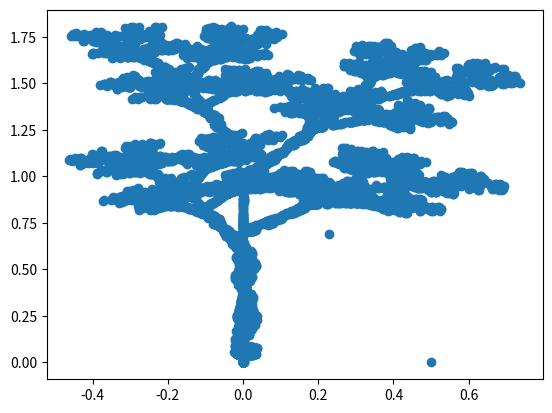

Recreate this plot in Python.
import numpy as np
from matplotlib import pyplot as plt

def next_point(x: float, y: float) -> tuple[float, float]:
    r = np.random.random()

    if r < 0.1:
        x = 0.05 * x
        y = 0.05 * y

    elif r < 0.2:
        x = 0.05 * x
        y = -0.5 * y + 1
    
    elif r < 0.4:
        x = 0.46 * x - 0.15 * y
        y = 0.39 * x + 0.38 * y + 0.6
    
    elif r < 0.6:
        x = 0.47 * x - 0.15 * y
        y = 0.17 * x + 0.42 * y + 1.1
    
    elif r < 0.8:
        x = 0.43 * x + 0.28 * y
        y = -0.25 * x + 0.45 * y + 1.0
    
    else:
        x = 0.42 * x + 0.26 * y
        y = -0.35 * x + 0.31 * y + 0.7
    
    return x, y

def generate(N: int) -> np.ndarray:
    points = np.empty((2, N),  dtype=np.float64)

    x, y = 0.5, 0
    for i in range(N):
        points[:, i] = x, y
        x, y = next_point(x, y)
    return points


points = generate(10000)

plt.figure()
plt.scatter(points[0, :], points[1, :])
plt.show()
